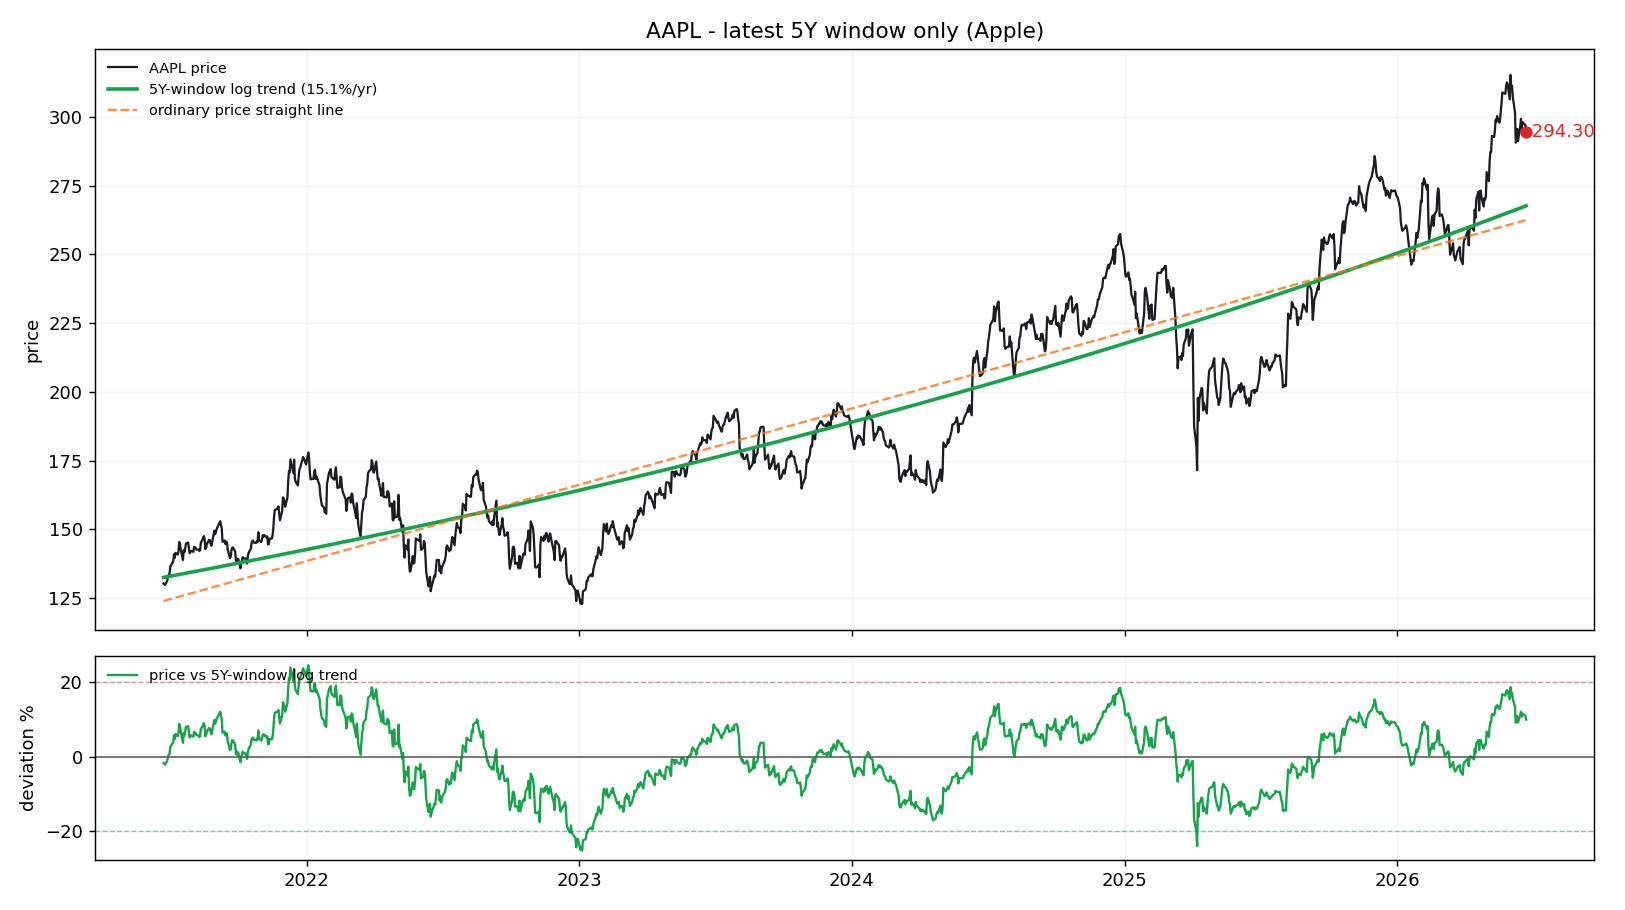

The file beside this chart, header and first rows:
date, price, log_trend_5y_window, price_straight_line, dev_pct_vs_log_trend, dev_sigma_vs_log_trend
2021-06-23, 130.3, 132.5, 123.9, -0.01656, -0.1748
2021-06-24, 130, 132.6, 124, -0.01907, -0.2016
2021-06-25, 129.7, 132.6, 124.1, -0.02165, -0.2292
2021-06-28, 131.4, 132.8, 124.3, -0.01052, -0.1107
2021-06-29, 132.9, 132.8, 124.4, 0.000476, 0.004984
2021-06-30, 133.5, 132.9, 124.5, 0.004713, 0.04924
2021-07-01, 133.8, 132.9, 124.6, 0.006599, 0.06888
2021-07-02, 136.4, 133, 124.6, 0.02593, 0.2681
2021-07-06, 138.4, 133.2, 124.9, 0.03943, 0.405
2021-07-07, 140.9, 133.2, 125, 0.05768, 0.5873
2021-07-08, 139.6, 133.3, 125.1, 0.04755, 0.4865
2021-07-09, 141.4, 133.3, 125.2, 0.06082, 0.6183
2021-07-12, 140.9, 133.5, 125.4, 0.05514, 0.5621
2021-07-13, 142, 133.5, 125.5, 0.06305, 0.6403
2021-07-14, 145.4, 133.6, 125.5, 0.08826, 0.8857
2021-07-15, 144.7, 133.6, 125.6, 0.08295, 0.8345
2021-07-16, 142.7, 133.7, 125.7, 0.0673, 0.682
2021-07-19, 138.9, 133.9, 125.9, 0.03737, 0.3842
2021-07-20, 142.5, 133.9, 126, 0.06391, 0.6487
2021-07-21, 141.7, 134, 126.1, 0.05804, 0.5908
2021-07-22, 143.1, 134, 126.1, 0.06782, 0.6871
2021-07-23, 144.8, 134.1, 126.2, 0.0802, 0.8079
2021-07-26, 145.2, 134.2, 126.4, 0.08208, 0.8261
2021-07-27, 143.1, 134.3, 126.5, 0.06555, 0.6648
2021-07-28, 141.3, 134.3, 126.6, 0.05214, 0.5323
2021-07-29, 142, 134.4, 126.7, 0.05653, 0.5758
2021-07-30, 142.2, 134.4, 126.8, 0.05772, 0.5876
2021-08-02, 141.8, 134.6, 127, 0.05403, 0.5511
2021-08-03, 143.6, 134.6, 127.1, 0.06695, 0.6786
2021-08-04, 143.2, 134.7, 127.1, 0.06357, 0.6454
2021-08-05, 143.3, 134.7, 127.2, 0.06396, 0.6492
2021-08-06, 142.7, 134.8, 127.3, 0.05848, 0.5951
2021-08-09, 142.6, 134.9, 127.5, 0.0569, 0.5795
2021-08-10, 142.1, 135, 127.6, 0.05295, 0.5403
2021-08-11, 142.4, 135, 127.7, 0.05442, 0.5549
2021-08-12, 145.3, 135.1, 127.7, 0.07591, 0.7662
2021-08-13, 145.6, 135.1, 127.8, 0.07701, 0.7769
2021-08-16, 147.5, 135.3, 128, 0.09034, 0.9057
2021-08-17, 146.6, 135.4, 128.1, 0.08322, 0.8371
2021-08-18, 142.9, 135.4, 128.2, 0.05519, 0.5625
2021-08-19, 143.2, 135.5, 128.3, 0.05723, 0.5828
2021-08-20, 144.7, 135.5, 128.3, 0.06756, 0.6846
2021-08-23, 146.1, 135.7, 128.6, 0.07726, 0.7794
2021-08-24, 146.1, 135.7, 128.6, 0.0762, 0.769
2021-08-25, 144.8, 135.8, 128.7, 0.06673, 0.6764
2021-08-26, 144, 135.8, 128.8, 0.06042, 0.6144
2021-08-27, 145.1, 135.9, 128.9, 0.06763, 0.6853
2021-08-30, 149.5, 136, 129.1, 0.09884, 0.987
2021-08-31, 148.2, 136.1, 129.2, 0.08916, 0.8944
2021-09-01, 148.9, 136.1, 129.3, 0.09362, 0.9371
2021-09-02, 150, 136.2, 129.3, 0.1014, 1.011
2021-09-03, 150.6, 136.2, 129.4, 0.1056, 1.051
2021-09-07, 153, 136.5, 129.7, 0.121, 1.196
2021-09-08, 151.4, 136.5, 129.8, 0.1093, 1.086
2021-09-09, 150.4, 136.6, 129.9, 0.1014, 1.011
2021-09-10, 145.4, 136.6, 129.9, 0.06454, 0.6549
2021-09-13, 146, 136.8, 130.2, 0.06745, 0.6835
2021-09-14, 144.6, 136.8, 130.2, 0.05683, 0.5789
2021-09-15, 145.5, 136.9, 130.3, 0.06292, 0.639
2021-09-16, 145.3, 136.9, 130.4, 0.0608, 0.6181
... 1,195 more rows
